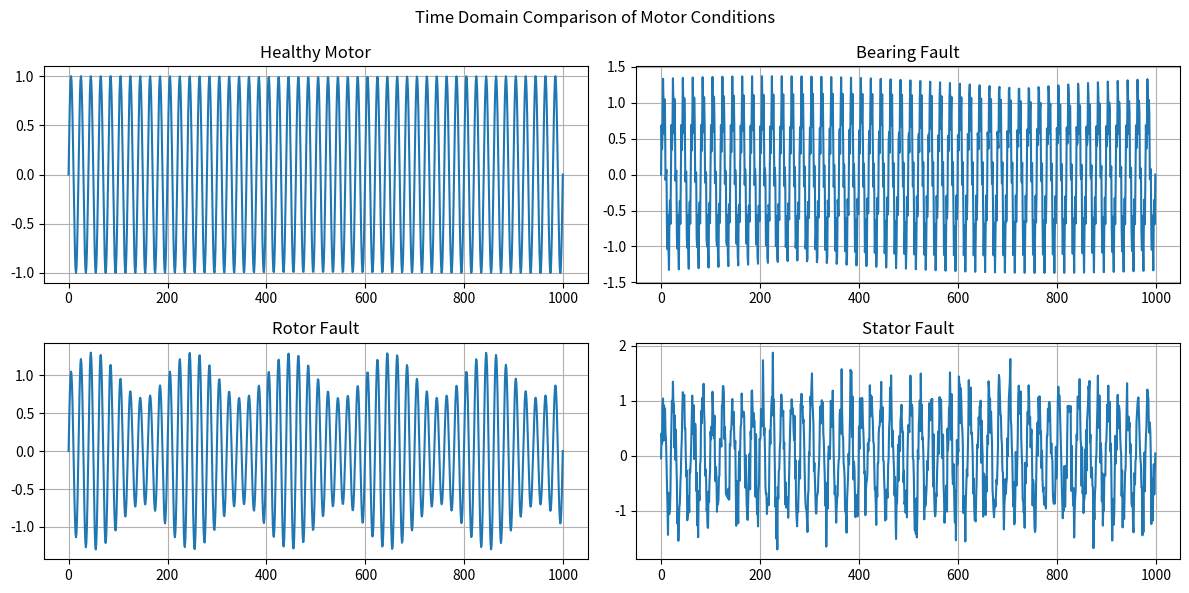
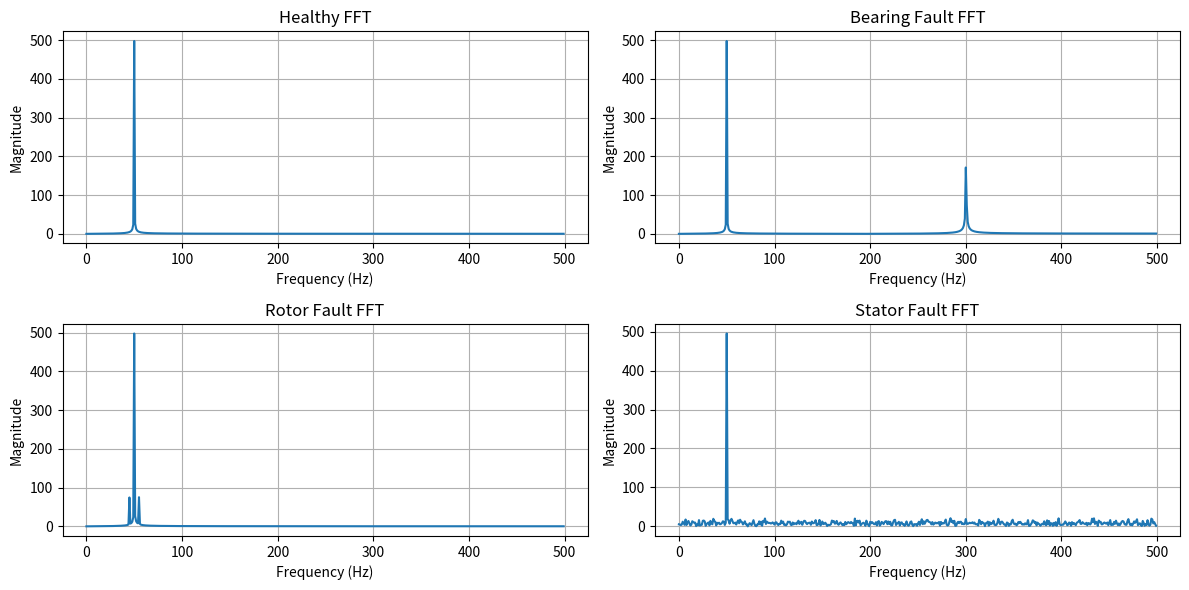
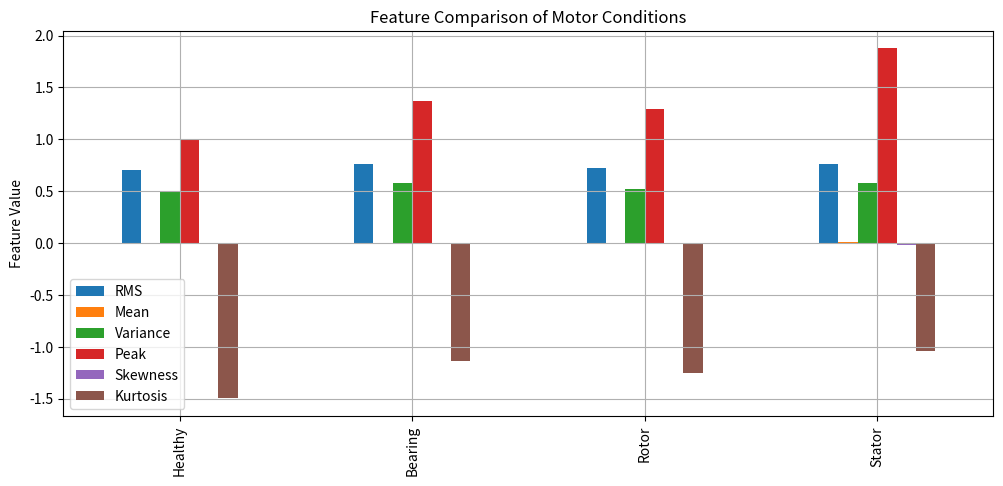

Recreate these plots in Python, in order.
# Motor Fault Detection & Comparison (Software-Based)

import numpy as np
import matplotlib.pyplot as plt
import pandas as pd
from scipy.fft import fft
from scipy.stats import skew, kurtosis

# PARAMETERS
FS = 1000                 # Sampling frequency
T = 1                     # Duration (seconds)
t = np.linspace(0, T, FS)

BASE_FREQ = 50            # Supply frequency

# SIGNAL GENERATION
healthy = np.sin(2 * np.pi * BASE_FREQ * t)

bearing = healthy + 0.4 * np.sin(2 * np.pi * 300 * t)

rotor = healthy * (1 + 0.3 * np.sin(2 * np.pi * 5 * t))

stator = healthy + 0.3 * np.random.randn(len(t))

# TIME DOMAIN COMPARISON
plt.figure(figsize=(12,6))

plt.subplot(2,2,1)
plt.plot(healthy)
plt.title("Healthy Motor")
plt.grid()

plt.subplot(2,2,2)
plt.plot(bearing)
plt.title("Bearing Fault")
plt.grid()

plt.subplot(2,2,3)
plt.plot(rotor)
plt.title("Rotor Fault")
plt.grid()

plt.subplot(2,2,4)
plt.plot(stator)
plt.title("Stator Fault")
plt.grid()

plt.suptitle("Time Domain Comparison of Motor Conditions")
plt.tight_layout()
plt.show()

# FFT FUNCTION

def plot_fft(signal, title):
    N = len(signal)
    fft_vals = np.abs(fft(signal))[:N//2]
    freqs = np.fft.fftfreq(N, 1/FS)[:N//2]
    plt.plot(freqs, fft_vals)
    plt.title(title)
    plt.xlabel("Frequency (Hz)")
    plt.ylabel("Magnitude")
    plt.grid()


# FREQUENCY DOMAIN COMPARISON

plt.figure(figsize=(12,6))

plt.subplot(2,2,1)
plot_fft(healthy, "Healthy FFT")

plt.subplot(2,2,2)
plot_fft(bearing, "Bearing Fault FFT")

plt.subplot(2,2,3)
plot_fft(rotor, "Rotor Fault FFT")

plt.subplot(2,2,4)
plot_fft(stator, "Stator Fault FFT")

plt.tight_layout()
plt.show()

# FEATURE EXTRACTION

def extract_features(signal):
    return {
        "RMS": np.sqrt(np.mean(signal**2)),
        "Mean": np.mean(signal),
        "Variance": np.var(signal),
        "Peak": np.max(np.abs(signal)),
        "Skewness": skew(signal),
        "Kurtosis": kurtosis(signal)
    }

features = {
    "Healthy": extract_features(healthy),
    "Bearing": extract_features(bearing),
    "Rotor": extract_features(rotor),
    "Stator": extract_features(stator)
}

df = pd.DataFrame(features)
print("\nFEATURE COMPARISON TABLE:\n")
print(df)


# FEATURE BAR GRAPH

df.T.plot(kind="bar", figsize=(12,5))
plt.title("Feature Comparison of Motor Conditions")
plt.ylabel("Feature Value")
plt.grid()
plt.show()


# RULE-BASED CLASSIFIER

def classify(signal):
    f = extract_features(signal)

    if f["Variance"] > 0.25 and f["Peak"] > 1.5:
        return "Bearing Fault"
    elif f["RMS"] > 1.1:
        return "Rotor Fault"
    elif f["Variance"] > 0.15:
        return "Stator Fault"
    else:
        return "Healthy Motor"

print("\nCLASSIFICATION RESULTS:")
print("Healthy  →", classify(healthy))
print("Bearing  →", classify(bearing))
print("Rotor    →", classify(rotor))
print("Stator   →", classify(stator))


# REAL-TIME SLIDING WINDOW

WINDOW = 250

print("\nREAL-TIME SIMULATION OUTPUT:")
for i in range(0, len(bearing) - WINDOW, WINDOW):
    segment = bearing[i:i+WINDOW]
    print(f"Window {i}-{i+WINDOW} → {classify(segment)}")
